Photos from the image-classification dataset "Herbs" in the GitHub repository pegasis470/Herbs. Its 10 classes are: belimbing wuluh, jambu biji, jeruk nipis, kemangi, lidah buaya, nangka, pandan, pepaya, seledri, sirih.

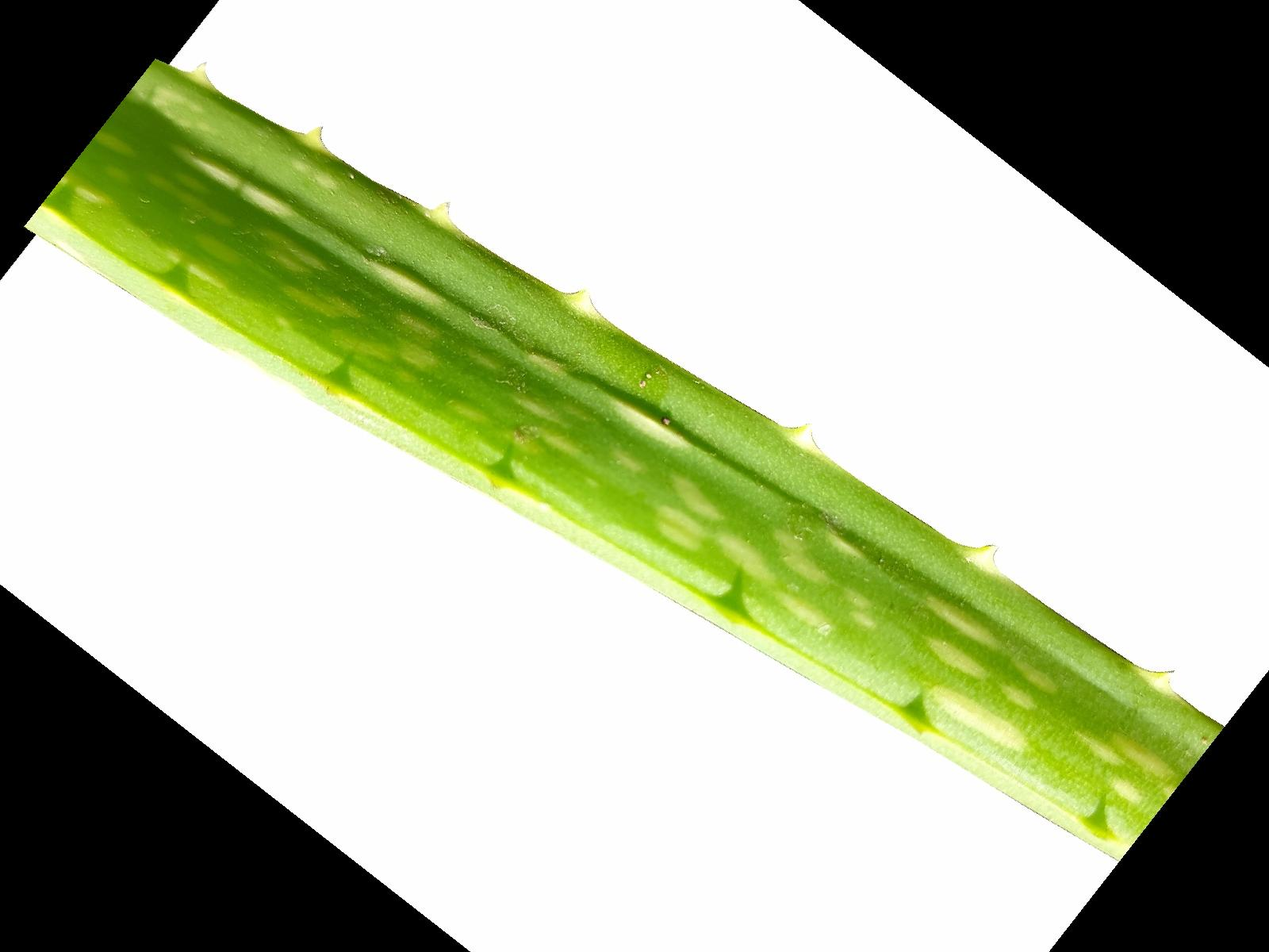
Label: lidah buaya

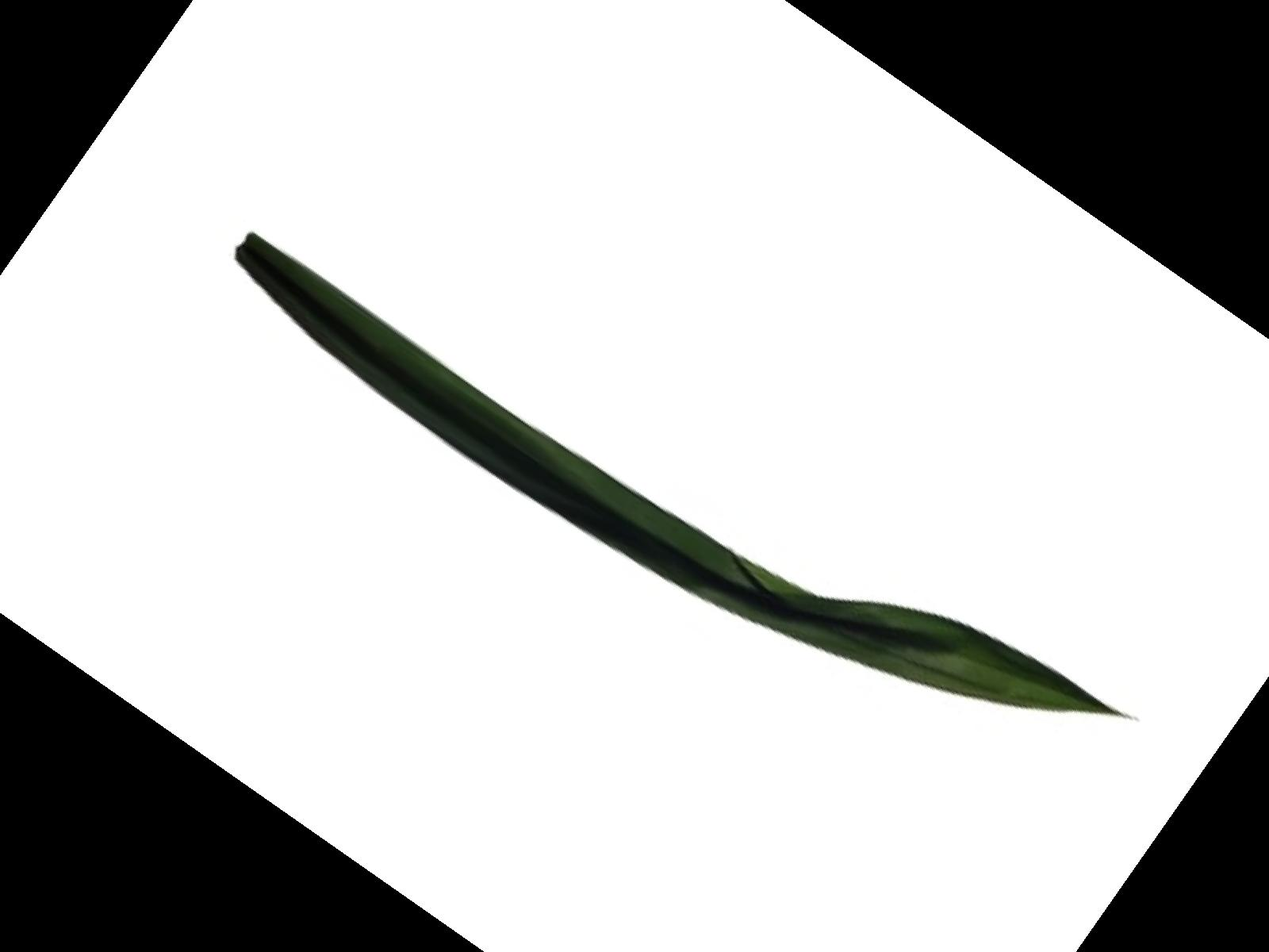
Label: pandan

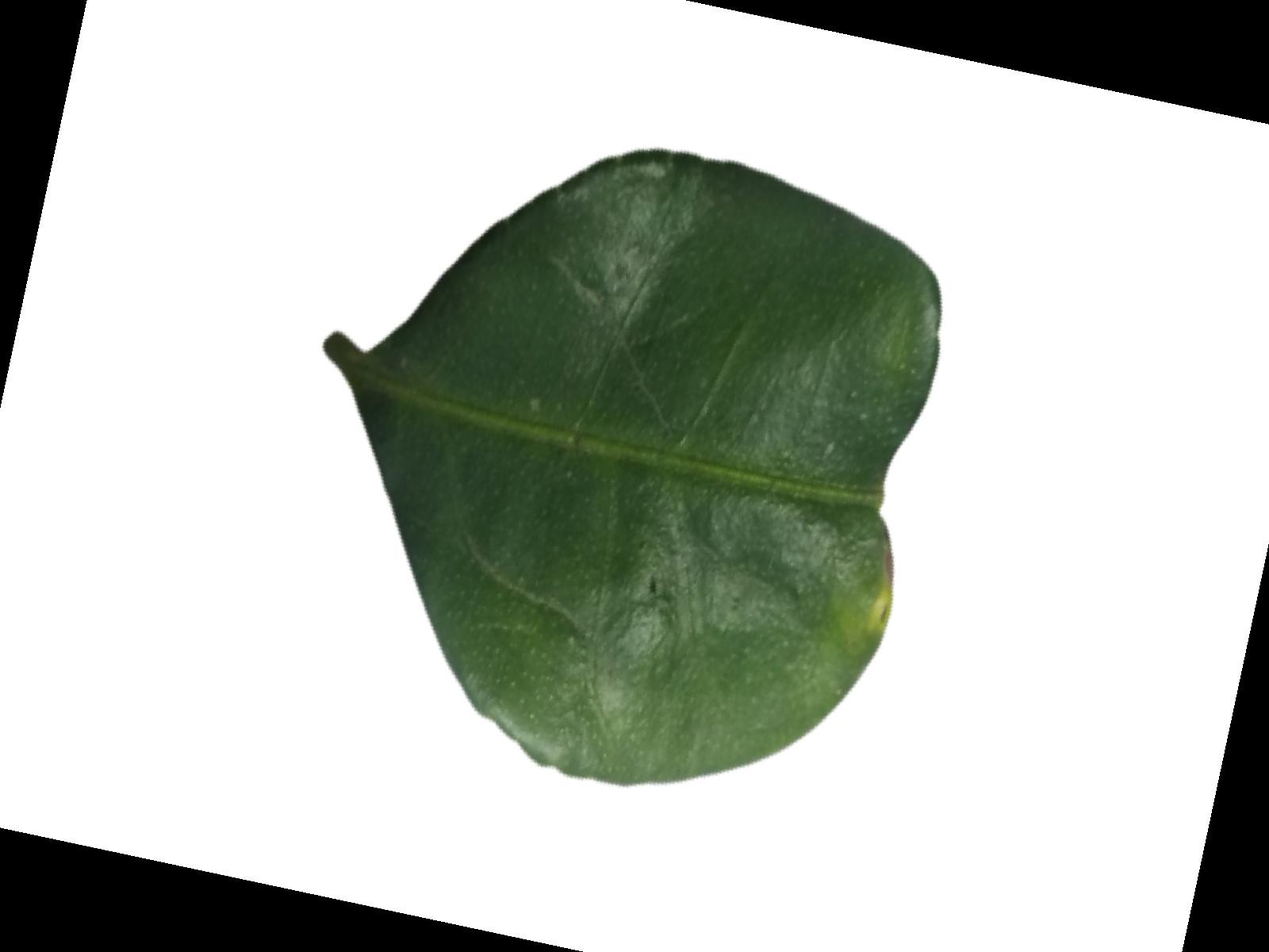
Label: jeruk nipis

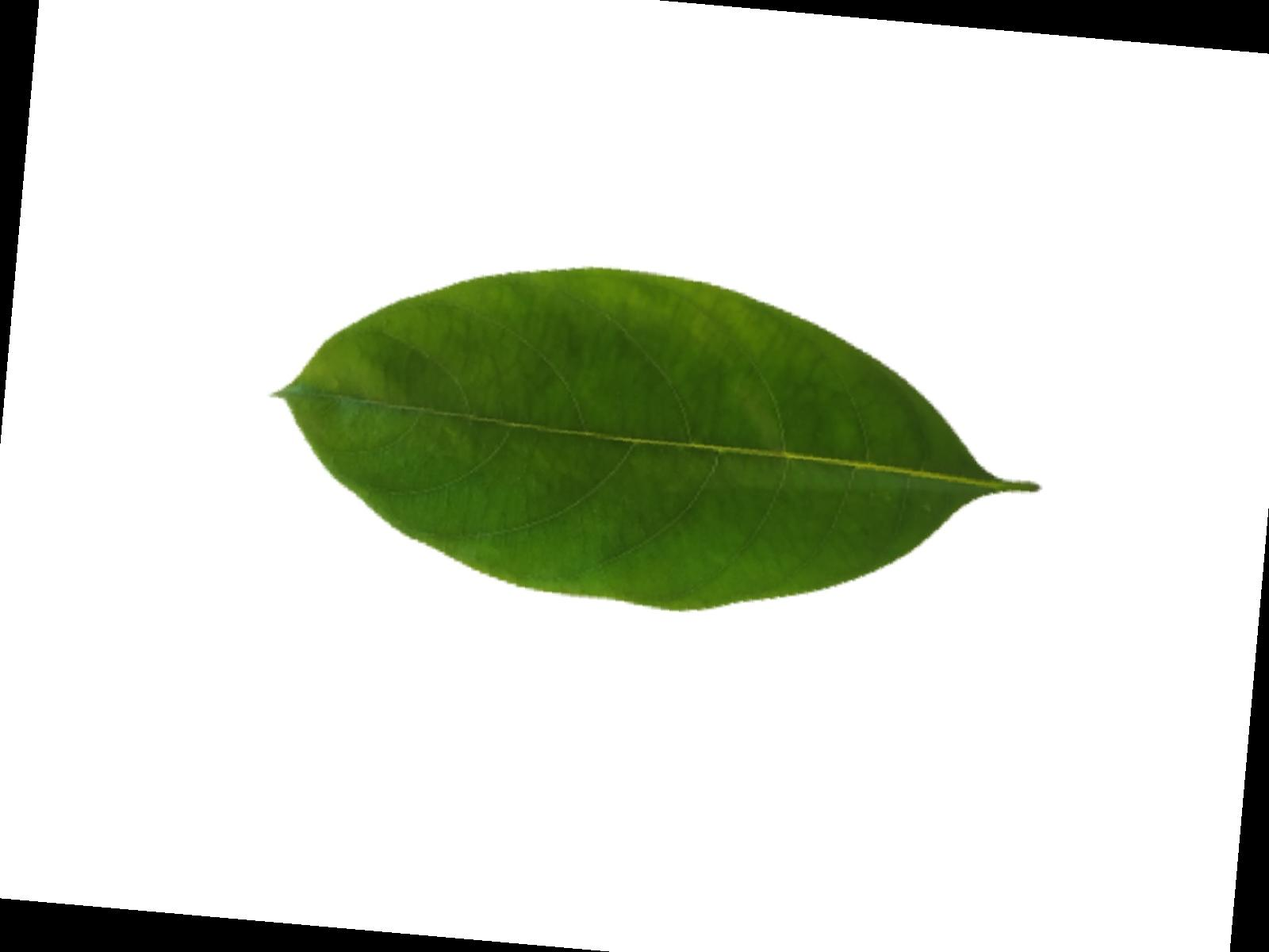
Label: nangka

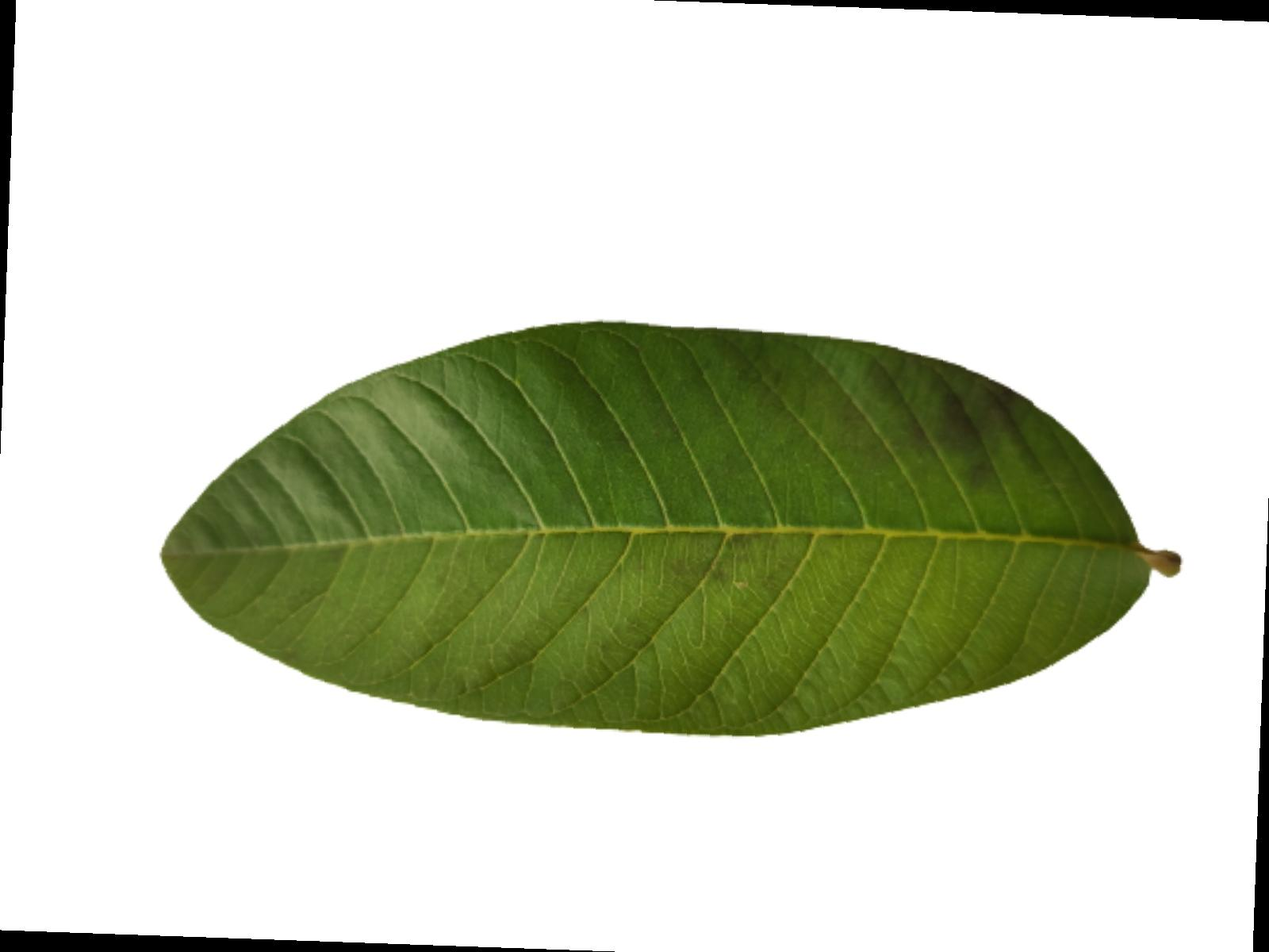
Label: jambu biji

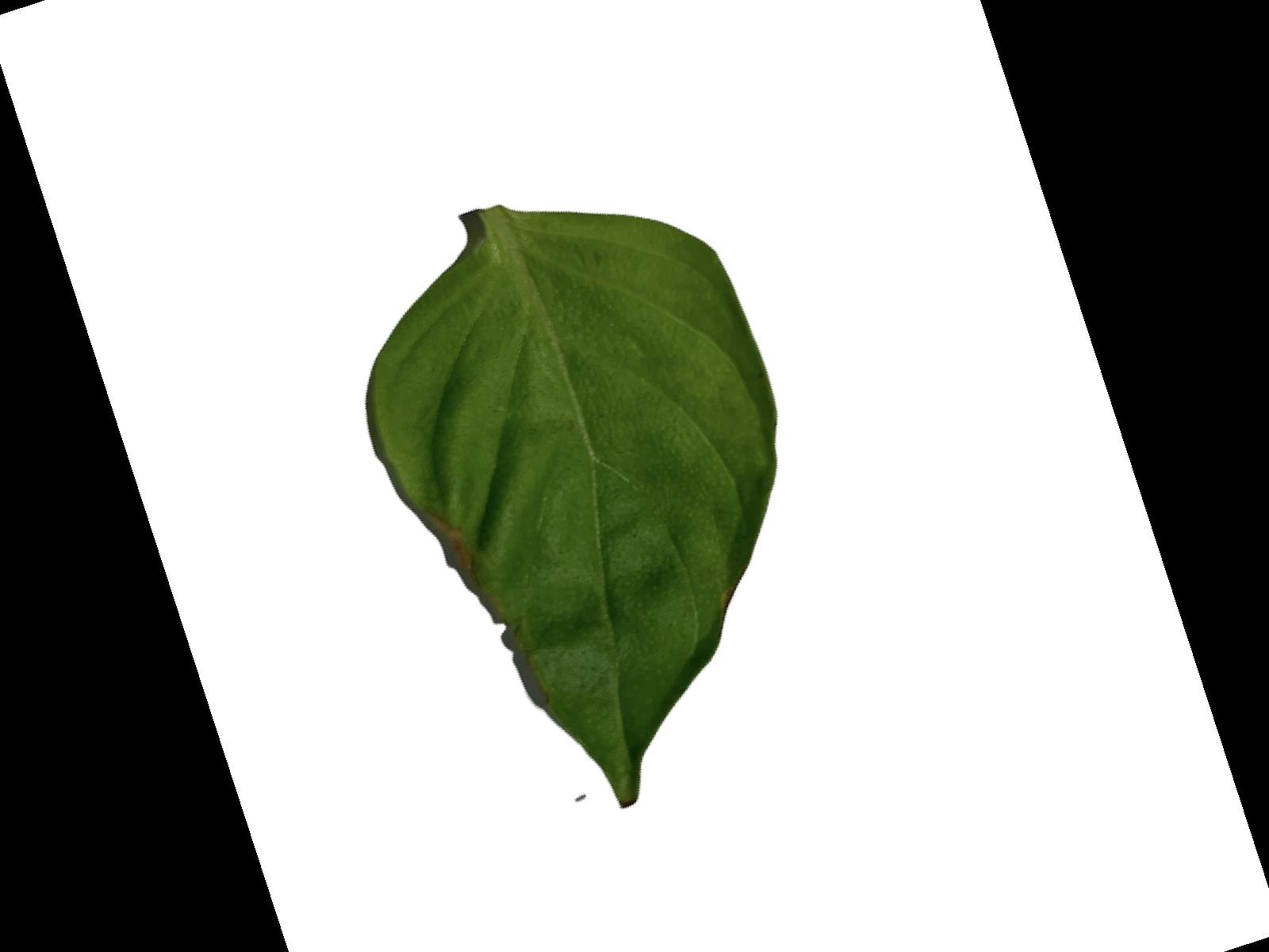
Label: kemangi
